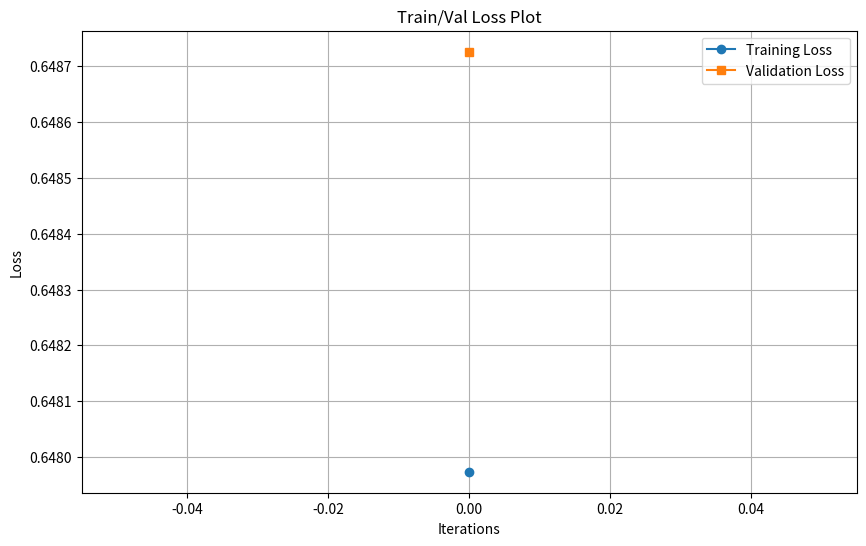

Source code (Python):
import numpy as np
import pandas as pd
import matplotlib.pyplot as plt
from abc import ABC, abstractmethod
from typing import List, Tuple, Optional, Dict, Any, Union

# ========== 1. HYPOTHESIS MODEL STRATEGY ==========
class HypothesisModel(ABC):
    """Abstract base class for different hypothesis models"""
    @abstractmethod
    def transform(self, X: np.ndarray) -> np.ndarray:
        """Transform features according to model type"""
        pass
    
    @abstractmethod
    def get_name(self) -> str:
        """Return model name"""
        pass

# Concrete Hypothesis Models
class StandardModel(HypothesisModel):
    """Standard linear model with no feature transformations"""
    def transform(self, X: np.ndarray) -> np.ndarray:
        return X
    
    def get_name(self) -> str:
        return "Standard"

class PolynomialModel(HypothesisModel):
    """Polynomial model that creates polynomial features"""
    def __init__(self, degree: int = 2):
        self.degree = degree
    
    def transform(self, X: np.ndarray) -> np.ndarray:
        n_samples, n_features = X.shape
        X_poly = X.copy()  # Include original features
        
        for degree in range(2, self.degree + 1):  # Start from 2 as degree 1 is original X
            for feature in range(n_features):
                new_feature = (X[:, feature].reshape(-1, 1) ** degree)
                X_poly = np.hstack((X_poly, new_feature))
        
        return X_poly
    
    def get_name(self) -> str:
        return f"Polynomial(degree={self.degree})"

class InteractionModel(HypothesisModel):
    """Model that includes interaction terms between features"""
    def transform(self, X: np.ndarray) -> np.ndarray:
        n_samples, n_features = X.shape
        X_interact = X.copy()  # Include original features
        
        # Add interaction terms (pairwise multiplication)
        for i in range(n_features):
            for j in range(i+1, n_features):
                interaction_term = (X[:, i] * X[:, j]).reshape(-1, 1)
                X_interact = np.hstack((X_interact, interaction_term))
        
        return X_interact
    
    def get_name(self) -> str:
        return "Interaction"

class MixedModel(HypothesisModel):
    """Combined model with both polynomial and interaction terms"""
    def __init__(self, degree: int = 2):
        self.poly_model = PolynomialModel(degree=degree)
        self.interact_model = InteractionModel()
        self.degree = degree
    
    def transform(self, X: np.ndarray) -> np.ndarray:
        # Get polynomial features
        X_poly = self.poly_model.transform(X)
        
        # Get interaction features (from original X)
        X_interact = self.interact_model.transform(X)
        
        # Combine and remove duplicate original features
        combined = np.hstack((X_poly, X_interact[:, X.shape[1]:]))
        
        return combined
    
    def get_name(self) -> str:
        return f"Mixed(degree={self.degree})"

# ========== 2. HYPOTHESIS MODEL FACTORY ==========
class HypothesisModelFactory:
    """Factory for creating hypothesis models"""
    @staticmethod
    def create_model(model_type: str, **kwargs) -> HypothesisModel:
        if model_type.lower() == "standard":
            return StandardModel()
        elif model_type.lower() == "polynomial":
            degree = kwargs.get("degree", 2)
            return PolynomialModel(degree=degree)
        elif model_type.lower() == "interaction":
            return InteractionModel()
        elif model_type.lower() == "mixed":
            degree = kwargs.get("degree", 2)
            return MixedModel(degree=degree)
        else:
            raise ValueError(f"Unknown model type: {model_type}")

# ========== 3. BIAS TRICK (AFFINE TRANSFORMATION) ==========
class BiasTrick:
    """Adds a bias term (column of ones) to feature matrix"""
    @staticmethod
    def apply(X: np.ndarray) -> np.ndarray:
        """Add a column of ones to the feature matrix for the bias term"""
        return np.hstack((np.ones((X.shape[0], 1)), X))

# ========== 4. LOSS FUNCTION STRATEGY ==========
class LossFunction(ABC):
    """Abstract base class for different loss functions"""
    @abstractmethod
    def compute_loss(self, y_true: np.ndarray, y_pred: np.ndarray, 
                    weights: Optional[np.ndarray] = None) -> float:
        """Compute the loss between true and predicted values"""
        pass
    
    @abstractmethod
    def get_name(self) -> str:
        """Return loss function name"""
        pass

# Concrete Loss Functions
class MSELoss(LossFunction):
    """Mean Squared Error loss function"""
    def compute_loss(self, y_true: np.ndarray, y_pred: np.ndarray, 
                    weights: Optional[np.ndarray] = None) -> float:
        return np.mean((y_true - y_pred) ** 2)
    
    def get_name(self) -> str:
        return "MSE"

class MAELoss(LossFunction):
    """Mean Absolute Error loss function"""
    def compute_loss(self, y_true: np.ndarray, y_pred: np.ndarray, 
                    weights: Optional[np.ndarray] = None) -> float:
        return np.mean(np.abs(y_true - y_pred))
    
    def get_name(self) -> str:
        return "MAE"

class RegularizedMSELoss(LossFunction):
    """MSE with L2 regularization"""
    def __init__(self, lambda_reg: float = 0.1):
        self.lambda_reg = lambda_reg
    
    def compute_loss(self, y_true: np.ndarray, y_pred: np.ndarray, 
                    weights: Optional[np.ndarray] = None) -> float:
        mse = np.mean((y_true - y_pred) ** 2)
        if weights is not None:
            # Skip the bias term (weights[0]) in regularization
            reg_term = self.lambda_reg * np.sum(weights[1:] ** 2)
            return mse + reg_term
        return mse
    
    def get_name(self) -> str:
        return f"RegularizedMSE(lambda={self.lambda_reg})"

# ========== 5. LOSS FUNCTION FACTORY ==========
class LossFunctionFactory:
    """Factory for creating loss functions"""
    @staticmethod
    def create_loss_function(loss_type: str, **kwargs) -> LossFunction:
        if loss_type.lower() == "mse":
            return MSELoss()
        elif loss_type.lower() == "mae":
            return MAELoss()
        elif loss_type.lower() == "regularized_mse":
            lambda_reg = kwargs.get("lambda_reg", 0.1)
            return RegularizedMSELoss(lambda_reg=lambda_reg)
        else:
            raise ValueError(f"Unknown loss function: {loss_type}")

# ========== 6. REGRESSION IMPLEMENTATION STRATEGY ==========
class RegressionImplementation(ABC):
    """Abstract base class for regression implementation"""
    @abstractmethod
    def fit(self, X: np.ndarray, y: np.ndarray) -> np.ndarray:
        """Fit the model and return weights"""
        pass
    
    @abstractmethod
    def get_name(self) -> str:
        """Return implementation name"""
        pass

# Concrete Regression Implementation
class PseudoInverseRegression(RegressionImplementation):
    """Regression using pseudo-inverse matrix solution"""
    def fit(self, X: np.ndarray, y: np.ndarray) -> np.ndarray:
        """Fit using analytical solution: (X^T @ X)^-1 @ X^T @ y"""
        X_T = X.T
        XTX = X_T @ X
        XTX_inv = np.linalg.inv(XTX)
        pseudo_inverse = XTX_inv @ X_T
        weights = pseudo_inverse @ y
        return weights
    
    def get_name(self) -> str:
        return "PseudoInverse"

# ========== 7. REGRESSION IMPLEMENTATION FACTORY ==========
class RegressionImplementationFactory:
    """Factory for creating regression implementations"""
    @staticmethod
    def create_implementation(implementation_type: str) -> RegressionImplementation:
        if implementation_type.lower() == "pseudo_inverse":
            return PseudoInverseRegression()
        else:
            raise ValueError(f"Unknown regression implementation: {implementation_type}")

# ========== 8. TRAINING COMPONENT ==========
class Trainer:
    """Handles model training and evaluation"""
    def __init__(self, 
                hypothesis_model: HypothesisModel,
                loss_function: LossFunction,
                regression_implementation: RegressionImplementation):
        self.hypothesis_model = hypothesis_model
        self.loss_function = loss_function
        self.regression_implementation = regression_implementation
        self.weights = None
        self.history = {
            'train_loss': [],
            'val_loss': []
        }
    
    def train(self, X_train: np.ndarray, y_train: np.ndarray, 
             X_val: Optional[np.ndarray] = None, y_val: Optional[np.ndarray] = None) -> None:
        """Train the model using the analytical solution"""
        # 1. Transform features according to the hypothesis model
        X_transformed = self.hypothesis_model.transform(X_train)
        
        # 2. Apply bias trick (affine transformation)
        X_with_bias = BiasTrick.apply(X_transformed)
        
        # 3. Fit using regression implementation
        self.weights = self.regression_implementation.fit(X_with_bias, y_train)
        
        # 4. Calculate training loss
        y_pred_train = self.predict(X_train)
        train_loss = self.loss_function.compute_loss(y_train, y_pred_train, self.weights)
        self.history['train_loss'].append(train_loss)
        
        # 5. Calculate validation loss if provided
        if X_val is not None and y_val is not None:
            y_pred_val = self.predict(X_val)
            val_loss = self.loss_function.compute_loss(y_val, y_pred_val, self.weights)
            self.history['val_loss'].append(val_loss)
    
    def predict(self, X: np.ndarray) -> np.ndarray:
        """Make predictions using the trained model"""
        if self.weights is None:
            raise ValueError("Model not trained yet. Call train() first.")
        
        # Same transformation pipeline as during training
        X_transformed = self.hypothesis_model.transform(X)
        X_with_bias = BiasTrick.apply(X_transformed)
        
        # Make predictions
        return X_with_bias @ self.weights
    
    def plot_train_val_loss(self) -> None:
        """Plot training and validation loss"""
        plt.figure(figsize=(10, 6))
        
        plt.plot(self.history['train_loss'], label='Training Loss', marker='o')
        if len(self.history['val_loss']) > 0:
            plt.plot(self.history['val_loss'], label='Validation Loss', marker='s')
        
        plt.title('Train/Val Loss Plot')
        plt.xlabel('Iterations')
        plt.ylabel('Loss')
        plt.legend()
        plt.grid(True)
        plt.show()
    
    def display_model_weights(self) -> None:
        """Display model weights"""
        if self.weights is None:
            print("Model not trained yet.")
            return
        
        print("Model Weights:")
        print(f"Bias: {self.weights[0]}")
        for i, w in enumerate(self.weights[1:], 1):
            print(f"Weight {i}: {w}")

# ========== 9. MAIN MODELING SYSTEM ==========
class ModelingSystem:
    """Main system that integrates all components"""
    def __init__(self):
        self.model_factory = HypothesisModelFactory()
        self.loss_factory = LossFunctionFactory()
        self.regression_factory = RegressionImplementationFactory()
        self.trainer = None
    
    def create_model(self, model_type: str, loss_type: str, 
                    regression_type: str = "pseudo_inverse", **kwargs) -> None:
        """Create a complete model using factories"""
        hypothesis_model = self.model_factory.create_model(model_type, **kwargs)
        loss_function = self.loss_factory.create_loss_function(loss_type, **kwargs)
        regression_implementation = self.regression_factory.create_implementation(regression_type)
        
        self.trainer = Trainer(hypothesis_model, loss_function, regression_implementation)
        
        print(f"Created model: {hypothesis_model.get_name()} with {loss_function.get_name()} "
              f"using {regression_implementation.get_name()} implementation")
    
    def train(self, X_train: np.ndarray, y_train: np.ndarray, 
             X_val: Optional[np.ndarray] = None, y_val: Optional[np.ndarray] = None) -> None:
        """Train the model"""
        if self.trainer is None:
            raise ValueError("Model not created yet. Call create_model() first.")
        
        self.trainer.train(X_train, y_train, X_val, y_val)
    
    def predict(self, X: np.ndarray) -> np.ndarray:
        """Make predictions"""
        if self.trainer is None:
            raise ValueError("Model not created yet. Call create_model() first.")
        
        return self.trainer.predict(X)
    
    def display_model_weights(self) -> None:
        """Display model weights"""
        if self.trainer is None:
            raise ValueError("Model not created yet. Call create_model() first.")
        
        self.trainer.display_model_weights()
    
    def plot_train_val_loss(self) -> None:
        """Plot train/val loss"""
        if self.trainer is None:
            raise ValueError("Model not created yet. Call create_model() first.")
        
        self.trainer.plot_train_val_loss()

# ========== EXAMPLE USAGE ==========
def example_usage():
    # Generate synthetic data
    np.random.seed(42)
    X = np.random.rand(100, 2)
    y = 3 + 2 * X[:, 0] + 1.5 * X[:, 1] + 0.5 * X[:, 0] * X[:, 1] + np.random.randn(100) * 0.1
    
    # Split data into train/validation sets
    train_size = int(0.8 * len(X))
    X_train, y_train = X[:train_size], y[:train_size]
    X_val, y_val = X[train_size:], y[train_size:]
    
    # Create and use modeling system
    modeling_system = ModelingSystem()
    
    # Create model
    modeling_system.create_model(
        model_type="interaction",
        loss_type="regularized_mse",
        regression_type="pseudo_inverse",
        lambda_reg=0.1
    )
    
    # Train model
    modeling_system.train(X_train, y_train, X_val, y_val)
    
    # Display results
    modeling_system.display_model_weights()
    
    # Make predictions
    y_pred = modeling_system.predict(X_val)
    
    # Plot loss
    modeling_system.plot_train_val_loss()

if __name__ == "__main__":
    example_usage()